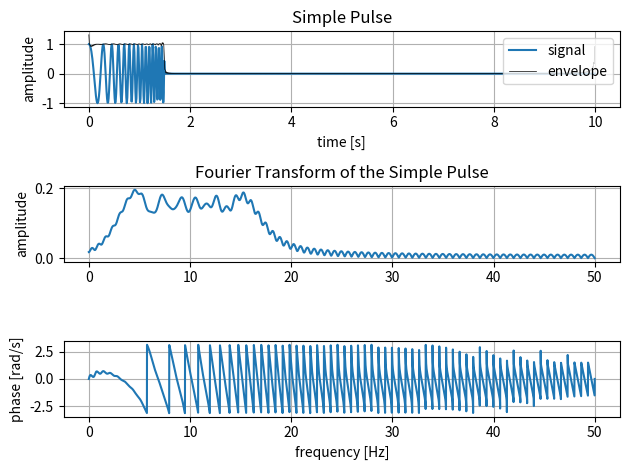
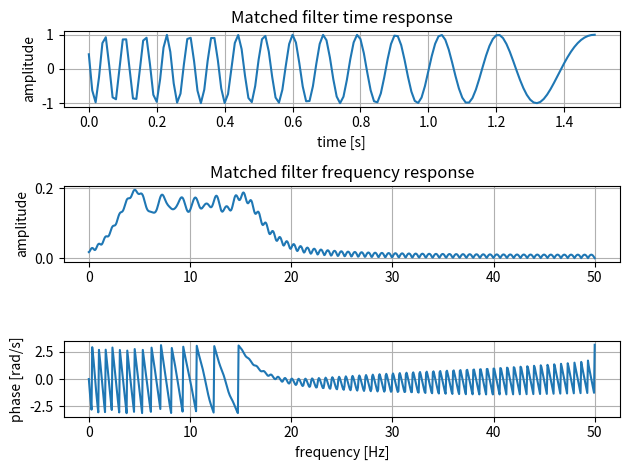
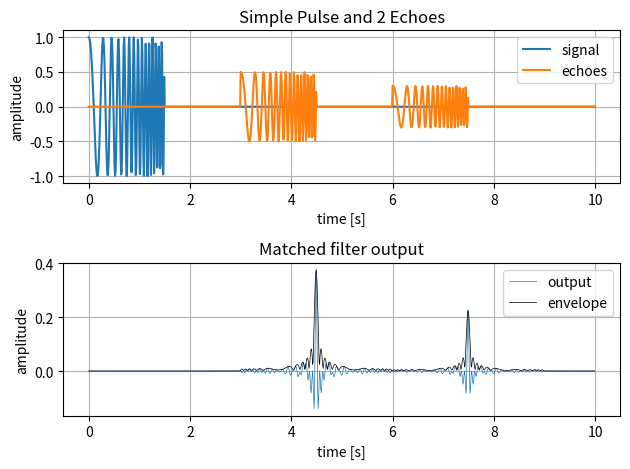
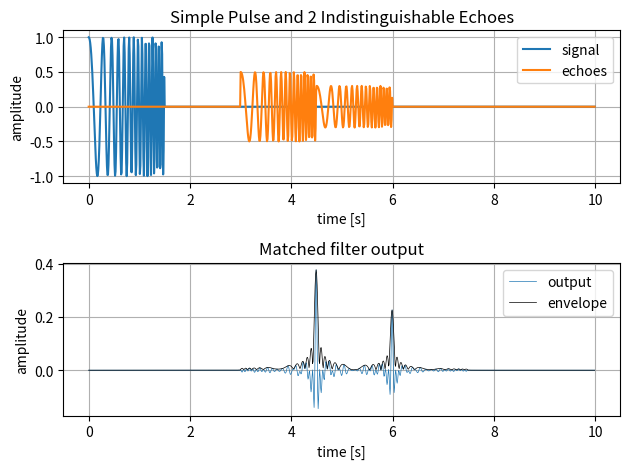
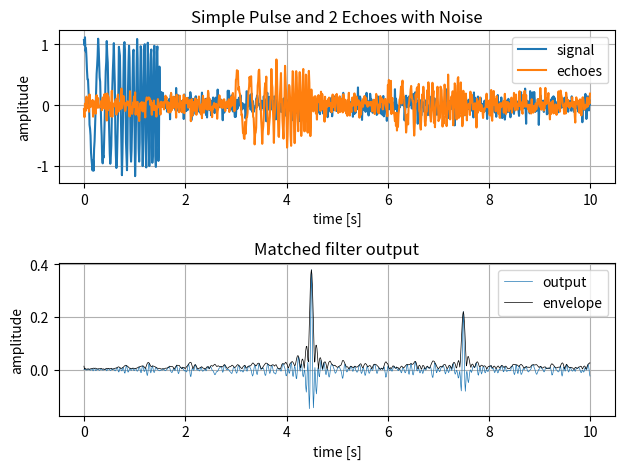
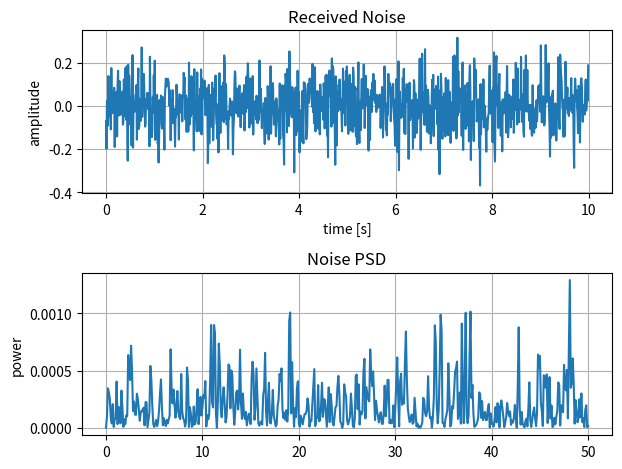

The script that saved these images, in order:
import numpy as np
import matplotlib.pyplot as plt
from scipy.signal import chirp, hilbert, welch


def fft(t, s, npoints_factor=1):
    npoints = int(s.size*npoints_factor)

    Ts = np.mean(np.diff(t))
    freq = np.fft.rfftfreq(npoints, Ts)

    S = np.fft.rfft(s, npoints)
    Sabs = np.abs(S)*Ts
    Sphase = np.angle(S)

    return freq, Sabs, Sphase

def envelope(signal):
    analytic = hilbert(signal)
    envelope = np.abs(analytic)
    return envelope


if __name__ == "__main__":
    f = 10      # [Hz]
    tau = 1.5   # [s]
    Ts = np.min([1/f, tau])/10     # Nyquist theorem is /2

    tspan = [0, 10]
    t = np.arange(tspan[0], tspan[1], Ts)

    # Pulse
    A = 1
    df = 16
    pulse = A*chirp(t[t<tau], f-df/2, tau, f+df/2)

    # Signal
    signal = np.zeros(t.shape)
    signal[t<tau] = pulse

    # Signal envelope (simple pulse)
    envelope_s = envelope(signal)

    # FFT
    freq, Sabs, Sphase = fft(t, signal, 10)

    # Matched filter response and FFT
    tm = t[:pulse.size]
    matched = pulse[::-1]
    Mfreq, Mabs, Mphase = fft(tm, matched, 10)

    # Echo 1
    t1 = 3
    k1 = 0.5
    echo1 = np.zeros(t.shape)
    echo1[(t>=t1) & (t<t1+tau)] = k1*pulse
    
    # Echo 2
    t2 = 6
    k2 = 0.3
    echo2 = np.zeros(t.shape)
    echo2[(t>=t2) & (t<t2+tau)] = k2*pulse

    # Both echoes
    echoes = echo1 + echo2

    # Matched filter output both echoes
    output = np.convolve(matched, echoes)*Ts
    output = output[:t.size]

    # Envelope of matched filter output
    envelope_o = envelope(output)

    # Echo 3 (indistinguishable)
    t3 = 4.5
    k3 = 0.3
    echo3 = np.zeros(t.shape)
    echo3[(t>=t3) & (t<t3+tau)] = k3*pulse

    # Both echoes (indistinguishable)
    echoesi = echo1 + echo3
    
    # Matched filter output both echoes (indistinguishable)
    outputi = np.convolve(matched, echoesi)*Ts
    outputi = outputi[:t.size]

    # Envelope of matched filter output (indistinguishable)
    envelope_oi = envelope(outputi)

    # Noisy signal
    No = 0.1
    output_noise = np.random.normal(0, No, t.size)
    noisy_signal = signal+output_noise

    # Noisy echoes
    Ni = 0.1
    input_noise = np.random.normal(0, Ni, t.size)
    noisy_echoes = echoes + input_noise

    # Matched filter output both echoes with noise
    noisy_output = np.convolve(matched, noisy_echoes)*Ts
    noisy_output = noisy_output[:t.size]

    # Envelope of matched filter output with noise
    noisy_envelope_o = envelope(noisy_output)

    # Noise FFT
    Nfreq, Nabs = welch(input_noise, 1/Ts, nperseg=input_noise.size)

    # Plot of Signal
    # Plot of FFT
    plt.figure()
    plt.subplot(3, 1, 1)
    plt.plot(t, signal)
    plt.plot(t, envelope_s, 'k', lw=0.5)
    plt.title("Simple Pulse")
    plt.xlabel("time [s]")
    plt.ylabel("amplitude")
    plt.legend(["signal", "envelope"], loc='upper right')
    plt.grid(True)
    plt.subplot(3, 1, 2)
    plt.plot(freq, Sabs)
    plt.title("Fourier Transform of the Simple Pulse")
    plt.ylabel("amplitude")
    plt.grid(True)
    plt.subplot(3, 1, 3)
    plt.plot(freq, Sphase)
    plt.xlabel("frequency [Hz]")
    plt.ylabel("phase [rad/s]")
    plt.grid(True)
    plt.tight_layout()

    # Plot of Matched Filter
    # Plot of Matched Filter FFT
    plt.figure()
    plt.subplot(3, 1, 1)
    plt.plot(tm, matched)
    plt.title("Matched filter time response")
    plt.xlabel("time [s]")
    plt.ylabel("amplitude")
    plt.grid(True)
    plt.subplot(3, 1, 2)
    plt.plot(Mfreq, Mabs)
    plt.title("Matched filter frequency response")
    plt.ylabel("amplitude")
    plt.grid(True)
    plt.subplot(3, 1, 3)
    plt.plot(Mfreq, Mphase)
    plt.xlabel("frequency [Hz]")
    plt.ylabel("phase [rad/s]")
    plt.grid(True)
    plt.tight_layout()

    # Plot of signal and echoes
    # Plot of matched filter response
    plt.figure()
    plt.subplot(2, 1, 1)
    plt.plot(t, signal, t, echoes)
    plt.title("Simple Pulse and 2 Echoes")
    plt.xlabel("time [s]")
    plt.ylabel("amplitude")
    plt.legend(["signal", "echoes"])
    plt.grid(True)
    plt.subplot(2, 1, 2)
    plt.plot(t, output, t, envelope_o, 'k', lw=0.5)
    plt.title("Matched filter output")
    plt.xlabel("time [s]")
    plt.ylabel("amplitude")
    plt.legend(["output", "envelope"])
    plt.grid(True)
    plt.tight_layout()

    # Plot of signal and indistinguishable echoes
    # Plot of matched filter response
    plt.figure()
    plt.subplot(2, 1, 1)
    plt.plot(t, signal, t, echoesi)
    plt.title("Simple Pulse and 2 Indistinguishable Echoes")
    plt.xlabel("time [s]")
    plt.ylabel("amplitude")
    plt.legend(["signal", "echoes"])
    plt.grid(True)
    plt.subplot(2, 1, 2)
    plt.plot(t, outputi, t, envelope_oi, 'k', lw=0.5)
    plt.title("Matched filter output")
    plt.xlabel("time [s]")
    plt.ylabel("amplitude")
    plt.legend(["output", "envelope"])
    plt.grid(True)
    plt.tight_layout()

    # Plot of signal and echoes with noise
    # Plot of matched filter response with noise
    plt.figure()
    plt.subplot(2, 1, 1)
    plt.plot(t, noisy_signal, t, noisy_echoes)
    plt.title("Simple Pulse and 2 Echoes with Noise")
    plt.xlabel("time [s]")
    plt.ylabel("amplitude")
    plt.legend(["signal", "echoes"])
    plt.grid(True)
    plt.subplot(2, 1, 2)
    plt.plot(t, noisy_output, t, noisy_envelope_o, 'k', lw=0.5)
    plt.title("Matched filter output")
    plt.xlabel("time [s]")
    plt.ylabel("amplitude")
    plt.legend(["output", "envelope"])
    plt.grid(True)
    plt.tight_layout()

    # Plot of Noise
    # Plot of FFT
    plt.figure()
    plt.subplot(2, 1, 1)
    plt.plot(t, input_noise)
    plt.title("Received Noise")
    plt.xlabel("time [s]")
    plt.ylabel("amplitude")
    plt.grid(True)
    plt.subplot(2, 1, 2)
    plt.plot(Nfreq, Nabs)
    plt.title("Noise PSD")
    plt.ylabel("power")
    plt.grid(True)
    plt.tight_layout()


    # Show plots
    plt.show()
